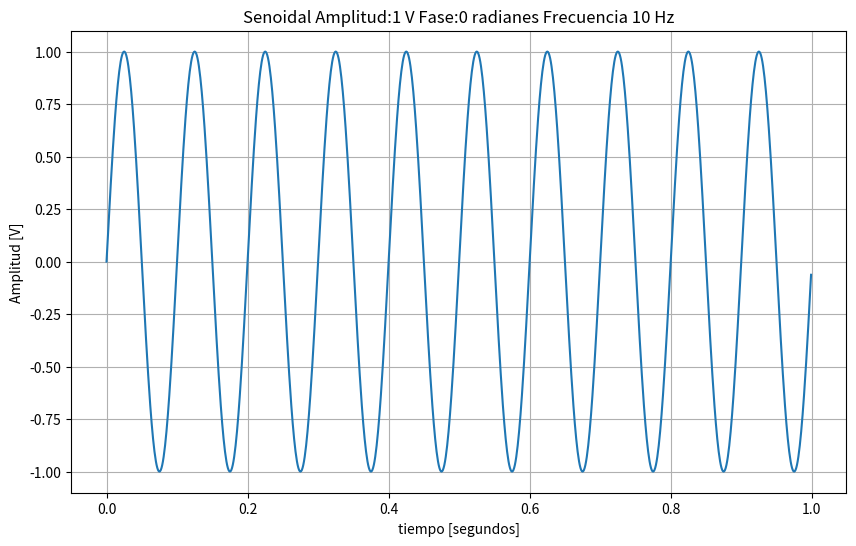

This chart was generated by the following Python code:
#!/usr/bin/env python3
# -*- coding: utf-8 -*-
"""
Created on Mon Apr  6 08:46:03 2020

[redacted]
"""


import numpy as np
import matplotlib as mpl
import matplotlib.pyplot as plt
from   scipy import signal
import scipy.fftpack as sc
from scipy.fftpack import fft


# Parámetros

N  = 1000 # muestras
fs = 1000 # Hz

a0 = 1 # Volts
p0 = 0 # radianes
f0 = 10   # Hz



# comienzo de la función
# tiempo de muestreo    
ts = 1/fs 
#Genero el espacio para poder tener el espacio temporal que va de 0 a N-1
#Flatten convierte a un array de 1 dimensión.
tt = np.linspace(0, (N-1)*ts, N).flatten()
# Concatenación de matrices:
# guardaremos las señales creadas al ir poblando la siguiente matriz vacía
signal = np.array([], dtype=float).reshape(N,0)        
#Genero la senoidal con los parametros de entrada.
signal = a0 * np.sin(2 * np.pi * f0 * tt + p0);


plt.figure(figsize=(10,6))
plt.plot(tt, signal)
plt.title('Senoidal Amplitud:{} V Fase:{} radianes Frecuencia {} Hz'.format(a0,p0,f0))
plt.xlabel('tiempo [segundos]')
plt.ylabel('Amplitud [V]')
plt.grid()
plt.show()    


